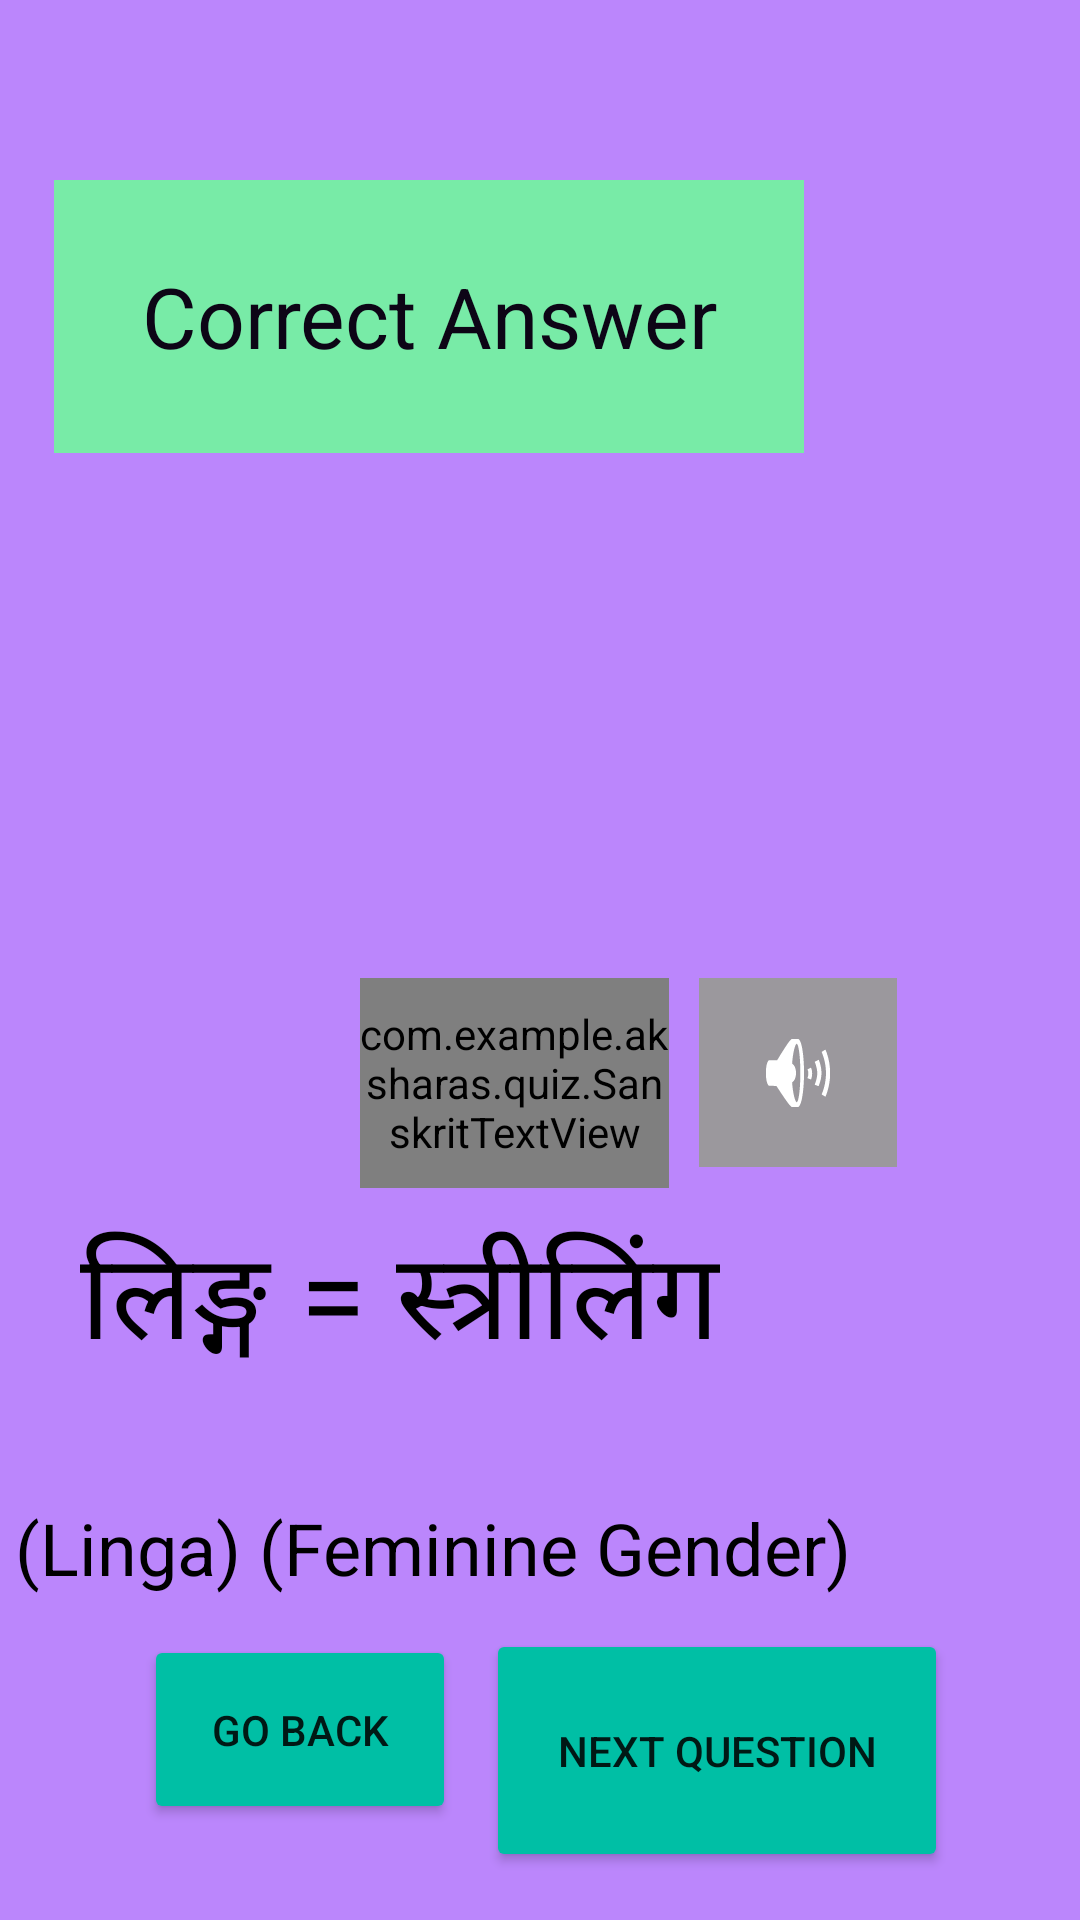

This screen was rendered from an Android layout file. Write that file and the resources it references.
<!-- AndroidManifest.xml: application theme Theme.Dhatu -->
<!-- res/layout/activity_girlc.xml -->
<?xml version="1.0" encoding="utf-8"?>
<androidx.constraintlayout.widget.ConstraintLayout xmlns:android="http://schemas.android.com/apk/res/android"
    xmlns:tools="http://schemas.android.com/tools"
    android:layout_width="match_parent"
    android:layout_height="match_parent"
    android:background="@color/purple_200"
    xmlns:app="http://schemas.android.com/apk/res-auto">


    <TextView
        android:id="@+id/textView4"
        android:layout_width="250dp"
        android:layout_height="91dp"
        android:layout_marginTop="60dp"
        android:layout_marginEnd="92dp"
        android:background="#78EBA7"
        android:gravity="center"
        android:text="Correct Answer"
        android:textColor="#0D0516"
        android:textSize="28sp"
        app:layout_constraintEnd_toEndOf="parent"
        app:layout_constraintTop_toTopOf="parent" />

    <ImageView
        android:id="@+id/imageView2"
        android:layout_width="132dp"
        android:layout_height="123dp"
        android:layout_marginStart="128dp"
        android:layout_marginTop="28dp"
        app:layout_constraintStart_toStartOf="parent"
        app:layout_constraintTop_toBottomOf="@+id/textView4"
        app:srcCompat="@drawable/girl" />

    <com.example.aksharas.quiz.SanskritTextView
        android:id="@+id/sanskritTextView"
        android:layout_width="103dp"
        android:layout_height="70dp"
        android:layout_marginStart="120dp"
        android:layout_marginLeft="120dp"
        android:layout_marginTop="24dp"
        android:text="बाला"
        android:textColor="@color/black"
        android:textSize="40sp"
        android:textStyle="italic"
        app:layout_constraintStart_toStartOf="parent"
        app:layout_constraintTop_toBottomOf="@+id/imageView2" />

    <androidx.appcompat.widget.AppCompatImageButton
        android:id="@+id/girlsound"
        android:layout_width="66dp"
        android:layout_height="63dp"
        android:layout_gravity="center"
        android:layout_marginStart="10dp"
        android:layout_marginLeft="10dp"
        android:layout_marginTop="24dp"
        android:background="#9B989D"
        app:layout_constraintStart_toEndOf="@+id/sanskritTextView"
        app:layout_constraintTop_toBottomOf="@+id/imageView2"
        app:srcCompat="@android:drawable/ic_lock_silent_mode_off" />

    <TextView
        android:layout_width="wrap_content"
        android:layout_height="wrap_content"
        android:layout_marginTop="8dp"
        android:layout_marginEnd="120dp"
        android:gravity="center_horizontal"
        android:text="लिङ्ग = स्त्रीलिंग"
        android:textAlignment="center"
        android:textColor="@color/black"
        android:textSize="40sp"
        app:layout_constraintEnd_toEndOf="parent"
        app:layout_constraintTop_toBottomOf="@+id/sanskritTextView" />

    <TextView
        android:layout_width="wrap_content"
        android:layout_height="wrap_content"
        android:layout_marginEnd="76dp"
        android:layout_marginBottom="108dp"
        android:text="(Linga) (Feminine Gender)"
        android:textColor="@color/black"
        android:textSize="24sp"
        app:layout_constraintBottom_toBottomOf="parent"
        app:layout_constraintEnd_toEndOf="parent" />

    <Button
        android:id="@+id/back2g"
        android:layout_width="104dp"
        android:layout_height="63dp"
        android:layout_marginStart="48dp"
        android:layout_marginBottom="32dp"
        android:text="Go Back"
        app:backgroundTint="#00BFA5"
        app:layout_constraintBottom_toBottomOf="parent"
        app:layout_constraintStart_toStartOf="parent" />

    <Button
        android:id="@+id/nxtg"
        android:layout_width="154dp"
        android:layout_height="81dp"
        android:layout_marginEnd="44dp"
        android:layout_marginBottom="16dp"
        android:text="Next Question"
        app:backgroundTint="#00BFA5"
        app:layout_constraintBottom_toBottomOf="parent"
        app:layout_constraintEnd_toEndOf="parent" />


</androidx.constraintlayout.widget.ConstraintLayout>
<!-- resources referenced by this layout -->
<resources>
  <style name="Theme.Dhatu" parent="Theme.MaterialComponents.DayNight.DarkActionBar">
          
          <item name="colorPrimary">@color/purple_500</item>
          <item name="colorPrimaryVariant">@color/purple_700</item>
          <item name="colorOnPrimary">@color/white</item>
          
          <item name="colorSecondary">@color/teal_200</item>
          <item name="colorSecondaryVariant">@color/teal_700</item>
          <item name="colorOnSecondary">@color/black</item>
          
          <item name="android:statusBarColor" tools:targetApi="l">?attr/colorPrimaryVariant</item>
          
      </style>
  <!-- not gathered from this repository: default colours our renderer supplied (Android Studio template values) -->
  <color name="purple_200">#FFBB86FC</color>
  <color name="purple_500">#FF6200EE</color>
  <color name="purple_700">#FF3700B3</color>
  <color name="teal_200">#FF03DAC5</color>
  <color name="teal_700">#FF018786</color>
  <color name="black">#FF000000</color>
  <color name="white">#FFFFFFFF</color>
</resources>
